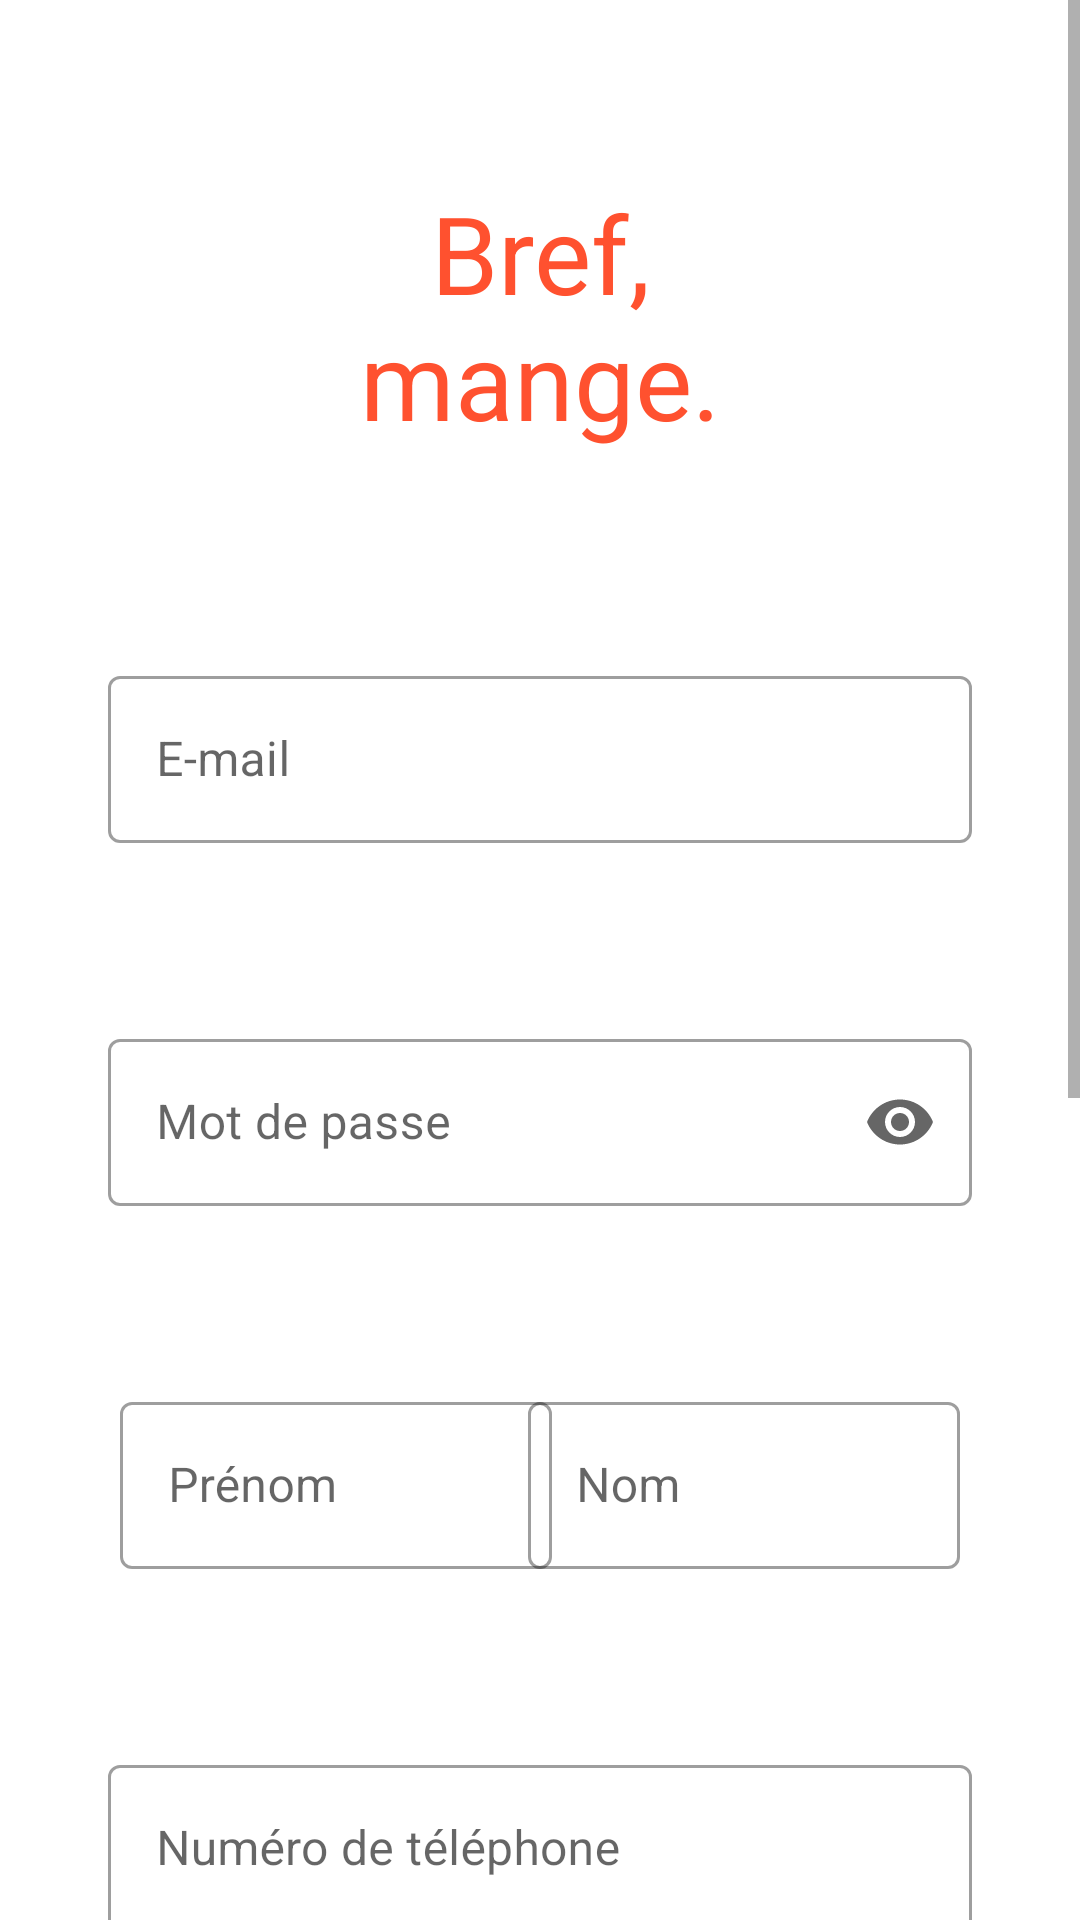

Reconstruct the res/layout file that produces this screen, plus the resources it refers to.
<!-- AndroidManifest.xml: application theme Theme.CMax -->
<!-- res/layout/activity_client_register.xml -->
<?xml version="1.0" encoding="utf-8"?>
<ScrollView xmlns:android="http://schemas.android.com/apk/res/android"
    xmlns:app="http://schemas.android.com/apk/res-auto"
    xmlns:tools="http://schemas.android.com/tools"
    android:layout_width="match_parent"
    android:layout_height="match_parent">

    <androidx.constraintlayout.widget.ConstraintLayout
        android:layout_width="match_parent"
        android:layout_height="wrap_content">

        
        <TextView
            android:id="@+id/title"
            android:layout_width="150dp"
            android:layout_height="100dp"
            android:layout_marginTop="60dp"
            android:fontFamily="sans-serif"
            android:gravity="center_horizontal"
            android:text="@string/app_name"
            android:textAlignment="center"
            android:textAppearance="@style/TextAppearance.AppCompat.Body1"
            android:textColor="@color/primary"
            android:textSize="36sp"
            app:layout_constraintEnd_toEndOf="parent"
            app:layout_constraintStart_toStartOf="parent"
            app:layout_constraintTop_toTopOf="parent" />

        
        <com.google.android.material.textfield.TextInputLayout
            android:id="@+id/client_register_mail"
            android:layout_width="0dp"
            app:layout_constraintWidth_default="percent"
            app:layout_constraintWidth_percent="0.8"
            android:layout_height="wrap_content"
            android:layout_marginTop="60dp"
            android:hint="@string/mail"
            style="@style/Widget.MaterialComponents.TextInputLayout.OutlinedBox"
            app:layout_constraintEnd_toEndOf="parent"
            app:layout_constraintStart_toStartOf="parent"
            app:layout_constraintTop_toBottomOf="@+id/title">

            <com.google.android.material.textfield.TextInputEditText
                android:inputType="textEmailAddress"
                android:layout_width="match_parent"
                android:layout_height="wrap_content" />

        </com.google.android.material.textfield.TextInputLayout>

        
        <com.google.android.material.textfield.TextInputLayout
            android:id="@+id/client_register_password"
            android:layout_width="0dp"
            app:layout_constraintWidth_default="percent"
            app:layout_constraintWidth_percent="0.8"
            android:layout_height="wrap_content"
            style="@style/Widget.MaterialComponents.TextInputLayout.OutlinedBox"
            android:layout_marginTop="60dp"
            android:hint="@string/mot_de_passe"
            app:endIconMode="password_toggle"
            app:layout_constraintEnd_toEndOf="parent"
            app:layout_constraintStart_toStartOf="parent"
            app:layout_constraintTop_toBottomOf="@+id/client_register_mail">

            <com.google.android.material.textfield.TextInputEditText
                android:inputType="textPassword"
                android:layout_width="match_parent"
                android:layout_height="wrap_content" />

        </com.google.android.material.textfield.TextInputLayout>

        
        <com.google.android.material.textfield.TextInputLayout
            android:id="@+id/client_register_firstname"
            android:layout_width="0dp"
            android:layout_height="wrap_content"
            style="@style/Widget.MaterialComponents.TextInputLayout.OutlinedBox"
            android:layout_marginStart="40dp"
            android:layout_marginTop="60dp"
            android:hint="@string/prenom"
            app:layout_constraintStart_toStartOf="parent"
            app:layout_constraintTop_toBottomOf="@+id/client_register_password"
            app:layout_constraintWidth_default="percent"
            app:layout_constraintWidth_percent="0.4">

            <com.google.android.material.textfield.TextInputEditText
                android:layout_width="match_parent"
                android:layout_height="wrap_content"
                android:inputType="textPersonName" />

        </com.google.android.material.textfield.TextInputLayout>
        
        <com.google.android.material.textfield.TextInputLayout
            android:id="@+id/client_register_lastname"
            style="@style/Widget.MaterialComponents.TextInputLayout.OutlinedBox"
            android:layout_width="0dp"
            android:layout_height="wrap_content"
            android:layout_marginTop="60dp"
            android:layout_marginEnd="40dp"
            android:hint="@string/nom"
            app:layout_constraintEnd_toEndOf="parent"
            app:layout_constraintTop_toBottomOf="@+id/client_register_password"
            app:layout_constraintWidth_default="percent"
            app:layout_constraintWidth_percent="0.4">

            <com.google.android.material.textfield.TextInputEditText
                android:layout_width="match_parent"
                android:layout_height="wrap_content"
                android:inputType="textPersonName" />
        </com.google.android.material.textfield.TextInputLayout>
        
        <com.google.android.material.textfield.TextInputLayout
            android:id="@+id/client_register_phone"
            style="@style/Widget.MaterialComponents.TextInputLayout.OutlinedBox"
            android:layout_width="0dp"
            android:layout_height="wrap_content"
            app:startIconDrawable="@drawable/baseline_phone_black_18dp"
            android:layout_marginTop="60dp"
            android:hint="@string/telephone"
            app:layout_constraintEnd_toEndOf="parent"
            app:layout_constraintStart_toStartOf="parent"
            app:layout_constraintTop_toBottomOf="@+id/client_register_lastname"
            app:layout_constraintWidth_default="percent"
            app:layout_constraintWidth_percent="0.8">

            <com.google.android.material.textfield.TextInputEditText
                android:layout_width="match_parent"
                android:layout_height="wrap_content"
                android:inputType="phone" />
        </com.google.android.material.textfield.TextInputLayout>
        
        <com.google.android.material.textfield.TextInputLayout
            android:id="@+id/client_register_street"
            style="@style/Widget.MaterialComponents.TextInputLayout.OutlinedBox"
            android:layout_width="0dp"
            android:layout_height="wrap_content"
            android:layout_marginTop="60dp"
            android:hint="@string/adresse"
            app:layout_constraintEnd_toEndOf="parent"
            app:layout_constraintStart_toStartOf="parent"
            app:layout_constraintTop_toBottomOf="@+id/client_register_phone"
            app:layout_constraintWidth_default="percent"
            app:layout_constraintWidth_percent="0.8">

            <com.google.android.material.textfield.TextInputEditText
                android:layout_width="match_parent"
                android:layout_height="wrap_content"
                android:inputType="text" />
        </com.google.android.material.textfield.TextInputLayout>

        
        <com.google.android.material.textfield.TextInputLayout
            android:id="@+id/client_register_city"
            android:layout_width="0dp"
            android:layout_height="wrap_content"
            style="@style/Widget.MaterialComponents.TextInputLayout.OutlinedBox"
            android:layout_marginStart="40dp"
            android:layout_marginTop="60dp"
            android:hint="@string/ville"
            app:layout_constraintStart_toStartOf="parent"
            app:layout_constraintTop_toBottomOf="@+id/client_register_street"
            app:layout_constraintWidth_default="percent"
            app:layout_constraintWidth_percent="0.4">

            <com.google.android.material.textfield.TextInputEditText
                android:layout_width="match_parent"
                android:layout_height="wrap_content"
                android:inputType="text" />

        </com.google.android.material.textfield.TextInputLayout>
        
        <com.google.android.material.textfield.TextInputLayout
            android:id="@+id/client_register_postal"
            style="@style/Widget.MaterialComponents.TextInputLayout.OutlinedBox"
            android:layout_width="0dp"
            android:layout_height="wrap_content"
            android:layout_marginTop="60dp"
            android:layout_marginEnd="40dp"
            android:hint="@string/code_postal"
            app:layout_constraintEnd_toEndOf="parent"
            app:layout_constraintTop_toBottomOf="@+id/client_register_street"
            app:layout_constraintWidth_default="percent"
            app:layout_constraintWidth_percent="0.4">

            <com.google.android.material.textfield.TextInputEditText
                android:layout_width="match_parent"
                android:layout_height="wrap_content"
                android:inputType="number" />
        </com.google.android.material.textfield.TextInputLayout>

        
        <com.google.android.material.textfield.TextInputLayout
            android:id="@+id/client_register_country"
            style="@style/Widget.MaterialComponents.TextInputLayout.OutlinedBox"
            android:layout_width="0dp"
            android:layout_height="wrap_content"
            android:layout_marginTop="60dp"
            android:hint="@string/pays"
            app:layout_constraintEnd_toEndOf="parent"
            app:layout_constraintStart_toStartOf="parent"
            app:layout_constraintTop_toBottomOf="@+id/client_register_postal"
            app:layout_constraintWidth_default="percent"
            app:layout_constraintWidth_percent="0.8">

            <com.google.android.material.textfield.TextInputEditText
                android:layout_width="match_parent"
                android:layout_height="wrap_content"
                android:inputType="text" />
        </com.google.android.material.textfield.TextInputLayout>

        
        <Button
            android:id="@+id/confirm_button"
            android:layout_width="wrap_content"
            android:layout_height="wrap_content"
            android:layout_marginTop="32dp"
            android:layout_marginBottom="32dp"
            android:text="@string/confirm"
            app:layout_constraintBottom_toBottomOf="parent"
            app:layout_constraintEnd_toEndOf="parent"
            app:layout_constraintHorizontal_bias="0.498"
            app:layout_constraintStart_toStartOf="parent"
            app:layout_constraintTop_toBottomOf="@+id/client_register_country" />
    </androidx.constraintlayout.widget.ConstraintLayout>

</ScrollView>
<!-- resources referenced by this layout -->
<resources>
  <color name="primary">#FF512F</color>
  <string name="adresse">Adresse</string>
  <string name="app_name">Bref, mange.</string>
  <string name="code_postal">Code postal</string>
  <string name="confirm">Valider</string>
  <string name="mail">E-mail</string>
  <string name="mot_de_passe">Mot de passe</string>
  <string name="nom">Nom</string>
  <string name="pays">Pays</string>
  <string name="prenom">Prénom</string>
  <string name="telephone">Numéro de téléphone</string>
  <string name="ville">Ville</string>
  <style name="Theme.CMax" parent="Theme.MaterialComponents.DayNight.NoActionBar">
          
          <item name="colorPrimary">@color/primary</item>
          <item name="colorPrimaryVariant">@color/purple_700</item>
          <item name="colorOnPrimary">@color/white</item>
          
          <item name="colorSecondary">@color/white</item>
          <item name="colorSecondaryVariant">@color/white</item>
          <item name="colorOnSecondary">@color/black</item>
          
          <item name="android:statusBarColor" tools:targetApi="l">?attr/colorPrimaryVariant</item>
          
      </style>
  <color name="purple_700">#FF3700B3</color>
  <color name="white">#FFFFFFFF</color>
  <color name="black">#FF000000</color>
</resources>
